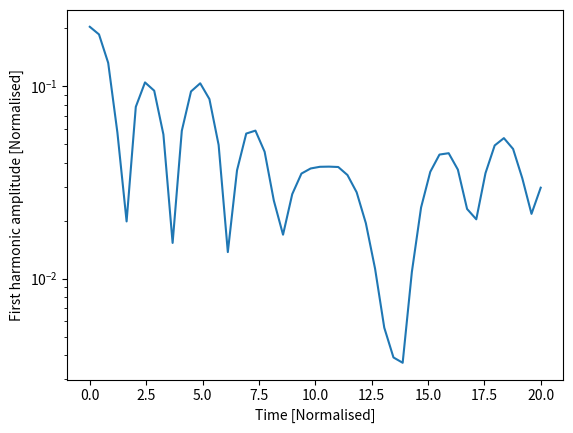
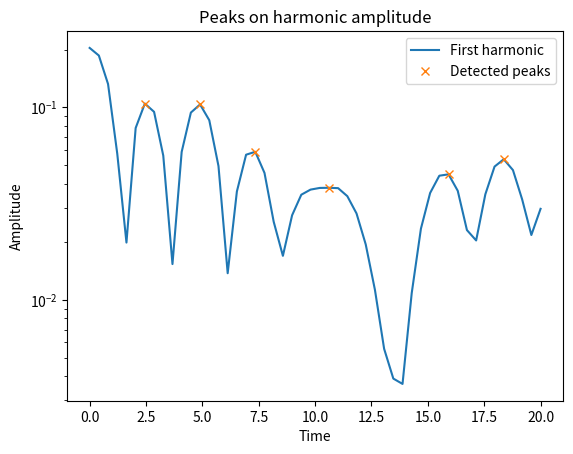

Reproduce these figures in Python, in order.
#!/usr/bin/env python3
#
# Electrostatic PIC code in a 1D cyclic domain
import numpy as np
from numpy import arange, concatenate, zeros, linspace, floor, array, pi
from numpy import sin, cos, sqrt, random, histogram, abs, sqrt, max
from scipy.signal import find_peaks
import matplotlib.pyplot as plt # Matplotlib plotting library
import time

try:
    import matplotlib.gridspec as gridspec  # For plot layout grid
    got_gridspec = True
except:
    got_gridspec = False

# Need an FFT routine, either from SciPy or NumPy
try:
    from scipy.fftpack import fft, ifft
except:
    # No SciPy FFT routine. Import NumPy routine instead
    from numpy.fft import fft, ifft

def rk4step(f, y0, dt, args=()):
    """ Takes a single step using RK4 method """
    k1 = f(y0, *args)
    k2 = f(y0 + 0.5*dt*k1, *args)
    k3 = f(y0 + 0.5*dt*k2, *args)
    k4 = f(y0 + dt*k3, *args)

    return y0 + (k1 + 2.*k2 + 2.*k3 + k4)*dt / 6.

def calc_density(position, ncells, L):
    """ Calculate charge density given particle positions
    
    Input
      position  - Array of positions, one for each particle
                  assumed to be between 0 and L
      ncells    - Number of cells
      L         - Length of the domain

    Output
      density   - contains 1 if evenly distributed
    """
    # This is a crude method and could be made more efficient
    
    density = zeros([ncells])
    nparticles = len(position)
    
    dx = L / ncells       # Uniform cell spacing
    for p in position / dx:    # Loop over all the particles, converting position into a cell number
        plower = int(p)        # Cell to the left (rounding down)
        offset = p - plower    # Offset from the left
        density[plower] += 1. - offset
        density[(plower + 1) % ncells] += offset
    # nparticles now distributed amongst ncells
    density *= float(ncells) / float(nparticles)  # Make average density equal to 1
    return density

def periodic_interp(y, x):
    """
    Linear interpolation of a periodic array y at index x
    
    Input

    y - Array of values to be interpolated
    x - Index where result required. Can be an array of values
    
    Output
    
    y[x] with non-integer x
    """
    ny = len(y)
    if len(x) > 1:
        y = array(y) # Make sure it's a NumPy array for array indexing
    xl = floor(x).astype(int) # Left index
    dx = x - xl
    xl = ((xl % ny) + ny) % ny  # Ensures between 0 and ny-1 inclusive
    return y[xl]*(1. - dx) + y[(xl+1)%ny]*dx

def fft_integrate(y):
    """ Integrate a periodic function using FFTs
    """
    n = len(y) # Get the length of y
    
    f = fft(y) # Take FFT
    # Result is in standard layout with positive frequencies first then negative
    # n even: [ f(0), f(1), ... f(n/2), f(1-n/2) ... f(-1) ]
    # n odd:  [ f(0), f(1), ... f((n-1)/2), f(-(n-1)/2) ... f(-1) ]
    
    if n % 2 == 0: # If an even number of points
        k = concatenate( (arange(0, n/2+1), arange(1-n/2, 0)) )
    else:
        k = concatenate( (arange(0, (n-1)/2+1), arange( -(n-1)/2, 0)) )
    k = 2.*pi*k/n
    
    # Modify frequencies by dividing by ik
    f[1:] /= (1j * k[1:]) 
    f[0] = 0. # Set the arbitrary zero-frequency term to zero
    
    return ifft(f).real # Reverse Fourier Transform
   

def pic(f, ncells, L):
    """ f contains the position and velocity of all particles
    """
    nparticles = len(f) // 2     # Two values for each particle
    pos = f[0:nparticles] # Position of each particle
    vel = f[nparticles:]      # Velocity of each particle

    dx = L / float(ncells)    # Cell spacing

    # Ensure that pos is between 0 and L
    pos = ((pos % L) + L) % L
    
    # Calculate number density, normalised so 1 when uniform
    density = calc_density(pos, ncells, L)
    
    # Subtract ion density to get total charge density
    rho = density - 1.
    
    # Calculate electric field
    E = -fft_integrate(rho)*dx
    
    # Interpolate E field at particle locations
    accel = -periodic_interp(E, pos/dx)

    # Put back into a single array
    return concatenate( (vel, accel) )

####################################################################

def run(pos, vel, L, ncells=None, out=[], output_times=linspace(0,20,100), cfl=0.5):
    
    if ncells == None:
        ncells = int(sqrt(len(pos))) # A sensible default

    dx = L / float(ncells)
    
    f = concatenate( (pos, vel) )   # Starting state
    nparticles = len(pos)
    
    time = 0.0
    for tnext in output_times:
        # Advance to tnext
        stepping = True
        while stepping:
            # Maximum distance a particle can move is one cell
            dt = cfl * dx / max(abs(vel))
            if time + dt >= tnext:
                # Next time will hit or exceed required output time
                stepping = False
                dt = tnext - time
            f = rk4step(pic, f, dt, args=(ncells, L))
            time += dt
            
        # Extract position and velocities
        pos = ((f[0:nparticles] % L) + L) % L
        vel = f[nparticles:]
        
        # Send to output functions
        for func in out:
            func(pos, vel, ncells, L, time)
        
    return pos, vel

####################################################################
# 
# Output functions and classes
#

class Plot:
    """
    Displays three plots: phase space, charge density, and velocity distribution
    """
    def __init__(self, pos, vel, ncells, L):
        
        d = calc_density(pos, ncells, L)
        vhist, bins  = histogram(vel, int(sqrt(len(vel))))
        vbins = 0.5*(bins[1:]+bins[:-1])
        
        # Plot initial positions
        if got_gridspec:
            self.fig = plt.figure()
            self.gs = gridspec.GridSpec(4, 4)
            ax = self.fig.add_subplot(self.gs[0:3,0:3])
            self.phase_plot = ax.plot(pos, vel, '.')[0]
            ax.set_title("Phase space")
            
            ax = self.fig.add_subplot(self.gs[3,0:3])
            self.density_plot = ax.plot(linspace(0, L, ncells), d)[0]
            
            ax = self.fig.add_subplot(self.gs[0:3,3])
            self.vel_plot = ax.plot(vhist, vbins)[0]
        else:
            self.fig = plt.figure()
            self.phase_plot = plt.plot(pos, vel, '.')[0]
            
            self.fig = plt.figure()
            self.density_plot = plt.plot(linspace(0, L, ncells), d)[0]
            
            self.fig = plt.figure()
            self.vel_plot = plt.plot(vhist, vbins)[0]
        plt.ion()
        plt.show()
        
    def __call__(self, pos, vel, ncells, L, t):
        d = calc_density(pos, ncells, L)
        vhist, bins  = histogram(vel, int(sqrt(len(vel))))
        vbins = 0.5*(bins[1:]+bins[:-1])
        
        self.phase_plot.set_data(pos, vel) # Update the plot
        self.density_plot.set_data(linspace(0, L, ncells), d)
        self.vel_plot.set_data(vhist, vbins)
        plt.draw()
        plt.pause(0.05)
        

class Summary:
    def __init__(self):
        self.t = []
        self.firstharmonic = []
        
    def __call__(self, pos, vel, ncells, L, t):
        # Calculate the charge density
        d = calc_density(pos, ncells, L)
        
        # Amplitude of the first harmonic
        fh = 2.*abs(fft(d)[1]) / float(ncells)
        
        print(f"Time: {t} First: {fh}")
        
        self.t.append(t)
        self.firstharmonic.append(fh)

####################################################################
# 
# Functions to create the initial conditions
#

def landau(npart, L, alpha=0.2):
    """
    Creates the initial conditions for Landau damping
    
    """
    # Start with a uniform distribution of positions
    pos = random.uniform(0., L, npart)
    pos0 = pos.copy()
    k = 2.*pi / L
    for i in range(10): # Adjust distribution using Newton iterations
        pos -= ( pos + alpha*sin(k*pos)/k - pos0 ) / ( 1. + alpha*cos(k*pos) )
        
    # Normal velocity distribution
    vel = random.normal(0.0, 1.0, npart)
    
    return pos, vel

def twostream(npart, L, vbeam=2):
    # Start with a uniform distribution of positions
    pos = random.uniform(0., L, npart)
    # Normal velocity distribution
    vel = random.normal(0.0, 1.0, npart)
    
    np2 = int(npart / 2)
    vel[:np2] += vbeam  # Half the particles moving one way
    vel[np2:] -= vbeam  # and half the other
    
    return pos,vel





####################################################################

if __name__ == "__main__":
    
    start = time.perf_counter()
    
    # Generate initial condition
    # 
    npart = 1000   
    if False:
        # 2-stream instability
        L = 100
        ncells = 20
        pos, vel = twostream(npart, L, 3.) # Might require more npart than Landau!
    else:
        # Landau damping
        L = 4.*pi
        ncells = 20
        pos, vel = landau(npart, L)
    
    # Create some output classes
    #p = Plot(pos, vel, ncells, L) # This displays an animated figure - Slow!
    s = Summary()                 # Calculates, stores and prints summary info

    #diagnostics_to_run = [p, s]   # Remove p to get much faster code!
    diagnostics_to_run = [s]   # Remove p to get much faster code!
    
    # Run the simulation
    pos, vel = run(pos, vel, L, ncells, 
                   out = diagnostics_to_run,        # These are called each output step
                   output_times=linspace(0.,20,50)) # The times to output
    
    # Summary stores an array of the first-harmonic amplitude
    # Make a semilog plot to see exponential damping
    plt.figure()
    plt.plot(s.t, s.firstharmonic)
    plt.xlabel("Time [Normalised]")
    plt.ylabel("First harmonic amplitude [Normalised]")
    plt.yscale('log')
    
        
    plt.ioff() # This so that the windows stay open
    plt.show()
    
    ####################################################################
    #   PEAK FINDING, NOISE ANALYSIS, FREQUENCY + DAMPING EXTRACTION
    ####################################################################

    from scipy.signal import find_peaks
    import numpy as np

    # NumPy arrays make indexing and maths easier.   '1. Load/reference harmonic data'
    t = np.array(s.t)
    A = np.array(s.firstharmonic) 

    # -----------------------------
    # 1. Find peaks
    # -----------------------------
    # '2. detect peaks'
    peak_idx, _ = find_peaks(A) #The second output is metadata — ignored here (_).
    t_peaks = t[peak_idx]
    A_peaks = A[peak_idx]

    # Plot to verify peaks
    plt.figure()
    plt.plot(t, A, label="First harmonic")                                # 'plot signal + peaks overlay'
    plt.plot(t_peaks, A_peaks, 'x', label="Detected peaks")               # 'plot signal + peaks overlay'
    plt.yscale("log")
    plt.xlabel("Time")
    plt.ylabel("Amplitude")
    plt.legend()
    plt.title("Peaks on harmonic amplitude")
    plt.savefig(r'C:\Users\<user>\OneDrive - University of York\Desktop\CompSci\Lab\NoiseAssessment')
    plt.show()

    # -----------------------------
    # 2. Identify where noise overtakes signal
    #    (first peak that increases vs previous one)
    # -----------------------------
    
    # 'Loop through peaks to find where noise dominates'
    noise_start_index = None
    for i in range(1, len(A_peaks)):
        if A_peaks[i] > A_peaks[i-1]:
            noise_start_index = i
            break

    if noise_start_index is None:
        print("Noise region never detected.")
        noise_start_index = len(A_peaks)

# 'Split data into signal peaks + noise peaks'
    # Signal peaks : All peaks before noise -> actual physics.
    t_sig = t_peaks[:noise_start_index]
    A_sig = A_peaks[:noise_start_index]

    # Noise peaks : Everything after ->  numerical noise.
    t_noise = t_peaks[noise_start_index:]
    A_noise = A_peaks[noise_start_index:]

    # -----------------------------
    # 3. Estimate noise amplitude level
    # -----------------------------
    if len(A_noise) > 0:
        noise_level = np.mean(A_noise)   # 'compute noise metric'
    else:
        noise_level = None

    print("\n--- NOISE ANALYSIS ---")
    print("Noise starts at peak index:", noise_start_index)
    print("Estimated noise amplitude:", noise_level)

    # -----------------------------
    # 4. Frequency estimate from peak spacing
    # -----------------------------
    if len(t_sig) >= 2:
        periods = np.diff(t_sig)
        period_mean = np.mean(periods)
        period_err = np.std(periods)

        omega_est = 2*np.pi/period_mean
        omega_err = 2*np.pi*period_err/(period_mean**2)
    else:
        omega_est = omega_err = None

    print("\n--- FREQUENCY MEASUREMENT ---")
    print(f"Estimated ω = {omega_est:.3f} ± {omega_err:.3f}")

    # -----------------------------
    # 5. Damping rate estimate via exponential fit
    #    A(t) = A0 * exp(-gamma t)
    #    => log(A) = log(A0) - gamma t
    # -----------------------------
    if len(A_sig) >= 2:
        logA = np.log(A_sig)
        coeff = np.polyfit(t_sig, logA, 1)
        gamma_est = -coeff[0]

        # error: std of residuals / sqrt(N)
        fit_residuals = logA - np.polyval(coeff, t_sig)
        gamma_err = np.std(fit_residuals) / np.sqrt(len(A_sig))
    else:
        gamma_est = gamma_err = None

    print("\n--- DAMPING RATE ---")
    print(f"Estimated γ = {gamma_est:.3f} ± {gamma_err:.3f}")

    # -----------------------------
    # 6. Comparison with expected
    # -----------------------------
    print("\n--- COMPARISON ---")
    print("Analytic:         ω = 1.416,  γ = 0.153")
    print("Typical PIC:      ω = 1.33 ± 0.16, γ = 0.168 ± 0.002")
    print()


    
    end = time.perf_counter()
    print(f"simulation runtime: {end - start : .3f} seconds")
    
